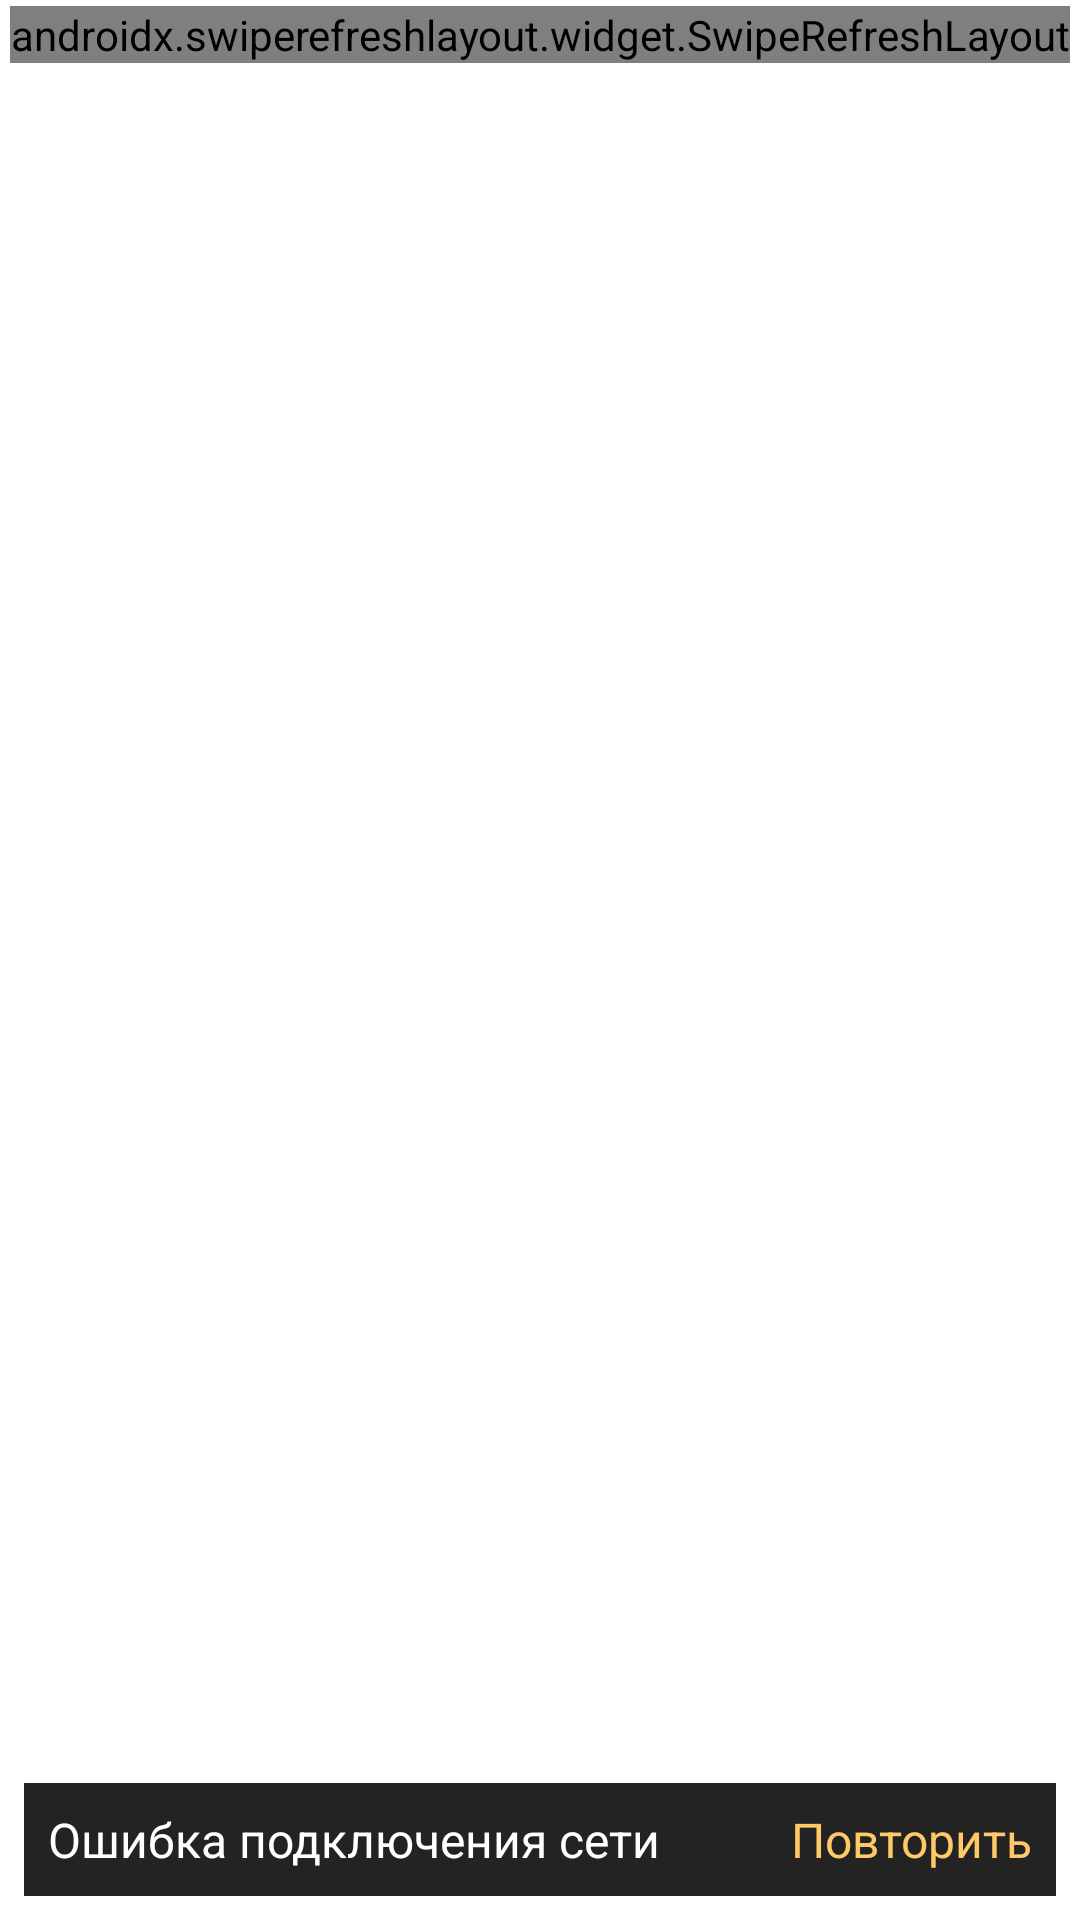

Android layout source for this screen:
<!-- AndroidManifest.xml: application theme Theme.MoviesSearch -->
<!-- res/layout/fragment_list_movies.xml -->
<?xml version="1.0" encoding="utf-8"?>
<androidx.constraintlayout.widget.ConstraintLayout
    xmlns:android="http://schemas.android.com/apk/res/android"
    xmlns:app="http://schemas.android.com/apk/res-auto"
    xmlns:tools="http://schemas.android.com/tools"
    android:layout_width="match_parent"
    android:layout_height="match_parent"
    tools:context=".screen.ListMoviesFragment"
    >
    

    <androidx.swiperefreshlayout.widget.SwipeRefreshLayout
        android:id="@+id/swipe_refresh_layout"
        android:layout_width="wrap_content"
        android:layout_height="wrap_content"
        android:layout_marginTop="2dp"
        app:layout_constraintStart_toStartOf="parent"
        app:layout_constraintEnd_toEndOf="parent"
        app:layout_constraintTop_toTopOf="parent" >

        <androidx.recyclerview.widget.RecyclerView
            android:id="@+id/list"
            android:layout_width="match_parent"
            android:layout_height="match_parent"
            android:paddingTop="8dp"
            android:scrollbars="vertical"/>

    </androidx.swiperefreshlayout.widget.SwipeRefreshLayout>
    <include
        android:id="@+id/load_state_view"
        layout="@layout/load_state_footer_item"
        android:layout_width="match_parent"
        android:layout_height="match_parent" />


</androidx.constraintlayout.widget.ConstraintLayout>
<!-- res/layout/load_state_footer_item.xml (included above) -->
<?xml version="1.0" encoding="utf-8"?>
<RelativeLayout
    xmlns:android="http://schemas.android.com/apk/res/android"
    xmlns:tools="http://schemas.android.com/tools"
    android:layout_width="match_parent"
    android:layout_height="wrap_content"
    android:padding="8dp">

    <ProgressBar
        android:id="@+id/progressBar"
        style="?android:attr/progressBarStyleSmall"
        android:layout_width="36dp"
        android:layout_height="match_parent"
        android:indeterminate="true"
        android:indeterminateTint="@android:color/holo_orange_light"
        android:layout_centerInParent="true"
        android:visibility="gone"
        tools:visibility="visible"/>

    <RelativeLayout
        android:layout_width="match_parent"
        android:layout_height="wrap_content"
        android:visibility="visible"
        android:id="@+id/error_relative_layout"
        android:background="@color/fon"
        android:layout_centerHorizontal="true"
        android:layout_alignParentBottom="true"
        android:padding="8dp">
        <TextView
            android:id="@+id/error_message"
            android:layout_width="wrap_content"
            android:layout_height="wrap_content"
            android:textColor="@color/white"
            android:text="@string/error"
            android:textSize="16sp" />

        <TextView
            android:id="@+id/retry_text"
            android:layout_width="wrap_content"
            android:layout_height="wrap_content"
            android:layout_centerVertical="true"
            android:layout_alignParentRight="true"
            android:text="@string/tryAgain"
            android:textColor="@color/yellow"
            android:textSize="16sp"
            android:clickable="true"/>

    </RelativeLayout>
</RelativeLayout>
<!-- resources referenced by this layout -->
<resources>
  <color name="fon">#232323</color>
  <color name="white">#FFFFFFFF</color>
  <color name="yellow">#FFC967</color>
  <string name="error">Ошибка подключения сети</string>
  <string name="tryAgain">Повторить</string>
  <style name="Theme.MoviesSearch" parent="Theme.MaterialComponents.DayNight.DarkActionBar">
          
          <item name="colorPrimary">@color/colorPrimary</item>
          <item name="colorPrimaryDark">@color/colorPrimary</item>
          <item name="colorAccent">@color/colorAccent</item>
          <item name="android:windowBackground">@color/colorBackground</item>
          <item name="android:textColorPrimary">@color/colorBackground</item>
          <item name="android:textColorSecondary">@color/colorTextSecondary</item>
          <item name="android:textColor">@color/black</item>
      </style>
  <color name="colorPrimary">#0E3165</color>
  <color name="colorAccent">#FFC967</color>
  <color name="colorBackground">#FFFFFF</color>
  <color name="colorTextSecondary">#757575</color>
  <color name="black">#FF000000</color>
</resources>
